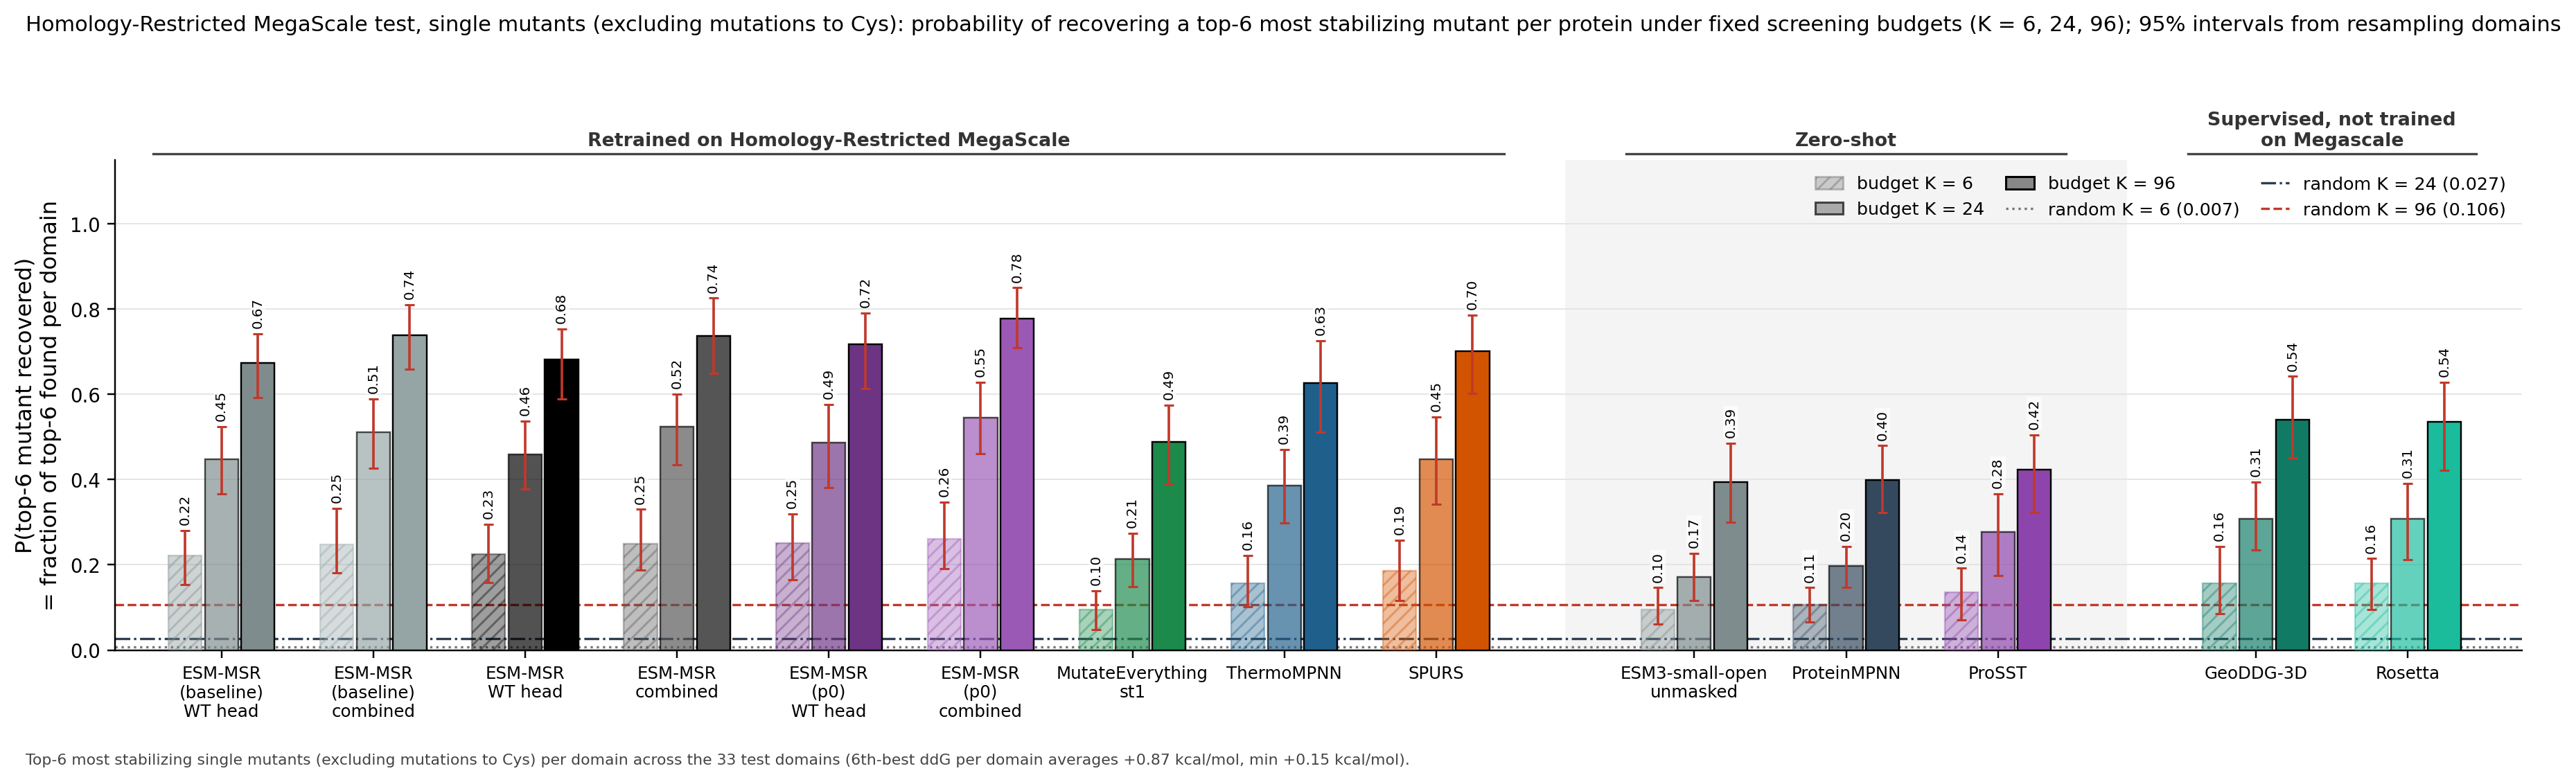

The data file committed next to this chart (first rows):
column, key, subset, budget, top_n, metric, value, lo, hi, random_expectation, n_libraries, n_variants
ESM-MSR (baseline) WT head, msr:wt, K = 6, 6, 6, fraction_of_topN_recovered, 0.2222, 0.1531, 0.2812, 0.0067, 33, 33854
ESM-MSR (baseline) combined, msr:comb, K = 6, 6, 6, fraction_of_topN_recovered, 0.2475, 0.1809, 0.3328, 0.0067, 33, 33854
ESM-MSR WT head, msrdev:wt, K = 6, 6, 6, fraction_of_topN_recovered, 0.2256, 0.1590, 0.2949, 0.0067, 33, 33854
ESM-MSR combined, msrdev:comb, K = 6, 6, 6, fraction_of_topN_recovered, 0.2492, 0.1884, 0.3301, 0.0067, 33, 33854
ESM-MSR (p0) WT head, msrp0:wt, K = 6, 6, 6, fraction_of_topN_recovered, 0.2508, 0.1648, 0.3191, 0.0067, 33, 33854
ESM-MSR (p0) combined, msrp0:comb, K = 6, 6, 6, fraction_of_topN_recovered, 0.2609, 0.1915, 0.3478, 0.0067, 33, 33854
MutateEverything st1, me1, K = 6, 6, 6, fraction_of_topN_recovered, 0.0960, 0.0479, 0.1390, 0.0067, 33, 33854
ThermoMPNN, tmpnn, K = 6, 6, 6, fraction_of_topN_recovered, 0.1566, 0.1010, 0.2224, 0.0067, 33, 33854
SPURS, spurs, K = 6, 6, 6, fraction_of_topN_recovered, 0.1869, 0.1170, 0.2576, 0.0067, 33, 33854
ESM3-small-open, msrrel@0:comb, K = 6, 6, 6, fraction_of_topN_recovered, 0.0960, 0.0606, 0.1465, 0.0067, 33, 33854
ProteinMPNN, pmpnn, K = 6, 6, 6, fraction_of_topN_recovered, 0.1061, 0.0657, 0.1465, 0.0067, 33, 33854
ProSST, prosst, K = 6, 6, 6, fraction_of_topN_recovered, 0.1364, 0.0707, 0.1919, 0.0067, 33, 33854
GeoDDG-3D, geoddg, K = 6, 6, 6, fraction_of_topN_recovered, 0.1566, 0.0856, 0.2427, 0.0067, 33, 33854
Rosetta, rosetta, K = 6, 6, 6, fraction_of_topN_recovered, 0.1566, 0.0960, 0.2148, 0.0067, 33, 33854
ESM-MSR (baseline) WT head, msr:wt, K = 24, 24, 6, fraction_of_topN_recovered, 0.4478, 0.3661, 0.5239, 0.0266, 33, 33854
ESM-MSR (baseline) combined, msr:comb, K = 24, 24, 6, fraction_of_topN_recovered, 0.5118, 0.4264, 0.5888, 0.0266, 33, 33854
ESM-MSR WT head, msrdev:wt, K = 24, 24, 6, fraction_of_topN_recovered, 0.4596, 0.3779, 0.5370, 0.0266, 33, 33854
ESM-MSR combined, msrdev:comb, K = 24, 24, 6, fraction_of_topN_recovered, 0.5236, 0.4343, 0.6010, 0.0266, 33, 33854
ESM-MSR (p0) WT head, msrp0:wt, K = 24, 24, 6, fraction_of_topN_recovered, 0.4865, 0.3820, 0.5762, 0.0266, 33, 33854
ESM-MSR (p0) combined, msrp0:comb, K = 24, 24, 6, fraction_of_topN_recovered, 0.5455, 0.4612, 0.6279, 0.0266, 33, 33854
MutateEverything st1, me1, K = 24, 24, 6, fraction_of_topN_recovered, 0.2138, 0.1489, 0.2738, 0.0266, 33, 33854
ThermoMPNN, tmpnn, K = 24, 24, 6, fraction_of_topN_recovered, 0.3855, 0.2987, 0.4706, 0.0266, 33, 33854
SPURS, spurs, K = 24, 24, 6, fraction_of_topN_recovered, 0.4478, 0.3417, 0.5466, 0.0266, 33, 33854
ESM3-small-open, msrrel@0:comb, K = 24, 24, 6, fraction_of_topN_recovered, 0.1717, 0.1162, 0.2275, 0.0266, 33, 33854
ProteinMPNN, pmpnn, K = 24, 24, 6, fraction_of_topN_recovered, 0.1970, 0.1465, 0.2427, 0.0266, 33, 33854
ProSST, prosst, K = 24, 24, 6, fraction_of_topN_recovered, 0.2778, 0.1741, 0.3663, 0.0266, 33, 33854
GeoDDG-3D, geoddg, K = 24, 24, 6, fraction_of_topN_recovered, 0.3081, 0.2347, 0.3947, 0.0266, 33, 33854
Rosetta, rosetta, K = 24, 24, 6, fraction_of_topN_recovered, 0.3081, 0.2119, 0.3915, 0.0266, 33, 33854
ESM-MSR (baseline) WT head, msr:wt, K = 96, 96, 6, fraction_of_topN_recovered, 0.6734, 0.5917, 0.7418, 0.1065, 33, 33854
ESM-MSR (baseline) combined, msr:comb, K = 96, 96, 6, fraction_of_topN_recovered, 0.7391, 0.6589, 0.8107, 0.1065, 33, 33854
ESM-MSR WT head, msrdev:wt, K = 96, 96, 6, fraction_of_topN_recovered, 0.6818, 0.5891, 0.7534, 0.1065, 33, 33854
ESM-MSR combined, msrdev:comb, K = 96, 96, 6, fraction_of_topN_recovered, 0.7374, 0.6488, 0.8259, 0.1065, 33, 33854
ESM-MSR (p0) WT head, msrp0:wt, K = 96, 96, 6, fraction_of_topN_recovered, 0.7172, 0.6136, 0.7914, 0.1065, 33, 33854
ESM-MSR (p0) combined, msrp0:comb, K = 96, 96, 6, fraction_of_topN_recovered, 0.7778, 0.7088, 0.8503, 0.1065, 33, 33854
MutateEverything st1, me1, K = 96, 96, 6, fraction_of_topN_recovered, 0.4882, 0.3901, 0.5742, 0.1065, 33, 33854
ThermoMPNN, tmpnn, K = 96, 96, 6, fraction_of_topN_recovered, 0.6263, 0.5108, 0.7259, 0.1065, 33, 33854
SPURS, spurs, K = 96, 96, 6, fraction_of_topN_recovered, 0.7020, 0.6025, 0.7855, 0.1065, 33, 33854
ESM3-small-open, msrrel@0:comb, K = 96, 96, 6, fraction_of_topN_recovered, 0.3939, 0.2999, 0.4851, 0.1065, 33, 33854
ProteinMPNN, pmpnn, K = 96, 96, 6, fraction_of_topN_recovered, 0.3990, 0.3230, 0.4798, 0.1065, 33, 33854
ProSST, prosst, K = 96, 96, 6, fraction_of_topN_recovered, 0.4242, 0.3230, 0.5051, 0.1065, 33, 33854
GeoDDG-3D, geoddg, K = 96, 96, 6, fraction_of_topN_recovered, 0.5404, 0.4516, 0.6422, 0.1065, 33, 33854
Rosetta, rosetta, K = 96, 96, 6, fraction_of_topN_recovered, 0.5354, 0.4216, 0.6289, 0.1065, 33, 33854
